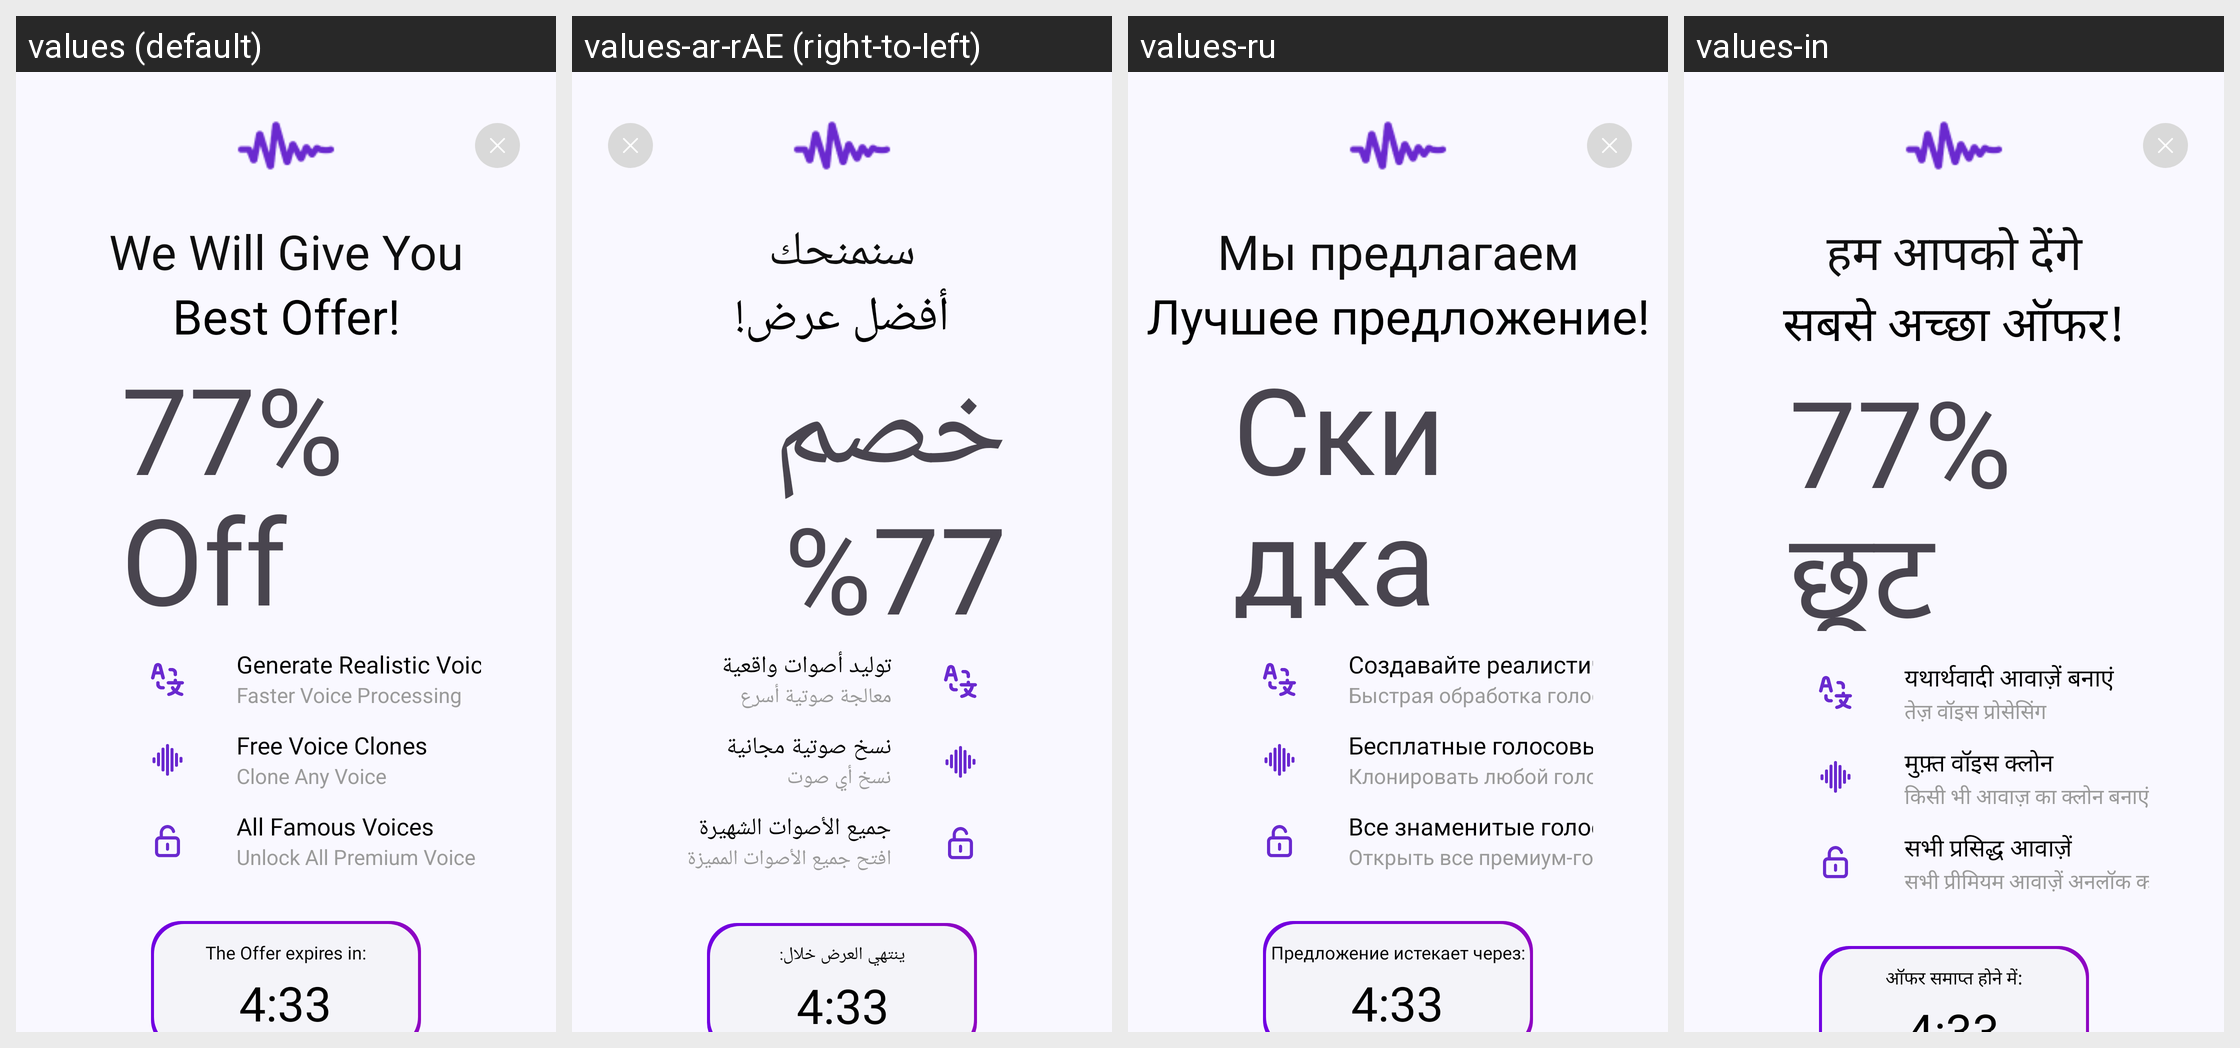

Strings drawn on this Android screen and how each of the app's shown locales translates them:
Android screen res/layout/dialog_final_offer.xml rendered under 4 locales, left to right: values (default), values-ar-rAE (right-to-left), values-ru, values-in. Device: Nexus 5 (rendered at 1080×1920; each locale shown at half size, 540×960, under a caption strip naming it); theme Theme.Kotodama.
Other locales in the repository, not shown: values-de, values-en, values-es, values-fr, values-ja, values-ko, values-pt-rBR, values-tr, values-vi, values-zh-rCN, values-zh-rSG.
Strings drawn on this screen, with the default value and each locale's value (text and hints the layout hard-codes, and strings that could not be matched under every locale, appear in the picture but are not listed):

weWillGive
  values: We Will Give You
  values-ar-rAE: سنمنحك
  values-ru: Мы предлагаем
  values-in: हम आपको देंगे

bestOffer
  values: Best Offer!
  values-ar-rAE: أفضل عرض!
  values-ru: Лучшее предложение!
  values-in: सबसे अच्छा ऑफर!

off_seven
  values: 77% Off
  values-ar-rAE: خصم 77%
  values-ru: Скидка 77%
  values-in: 77% छूट

generateRealisticVoices
  values: Generate Realistic Voices
  values-ar-rAE: توليد أصوات واقعية
  values-ru: Создавайте реалистичные голоса
  values-in: यथार्थवादी आवाज़ें बनाएं

fasterVoiceProcessing
  values: Faster Voice Processing
  values-ar-rAE: معالجة صوتية أسرع
  values-ru: Быстрая обработка голоса
  values-in: तेज़ वॉइस प्रोसेसिंग

freeVoiceClones
  values: Free Voice Clones
  values-ar-rAE: نسخ صوتية مجانية
  values-ru: Бесплатные голосовые клоны
  values-in: मुफ़्त वॉइस क्लोन

clonesAnyVoice
  values: Clone Any Voice
  values-ar-rAE: نسخ أي صوت
  values-ru: Клонировать любой голос
  values-in: किसी भी आवाज़ का क्लोन बनाएं

allFamousVoices
  values: All Famous Voices
  values-ar-rAE: جميع الأصوات الشهيرة
  values-ru: Все знаменитые голоса
  values-in: सभी प्रसिद्ध आवाज़ें

unlockAllPremiumVoices
  values: Unlock All Premium Voice
  values-ar-rAE: افتح جميع الأصوات المميزة
  values-ru: Открыть все премиум-голоса
  values-in: सभी प्रीमियम आवाज़ें अनलॉक करें

theOfferExpires
  values: The Offer expires in:
  values-ar-rAE: ينتهي العرض خلال:
  values-ru: Предложение истекает через:
  values-in: ऑफर समाप्त होने में:
